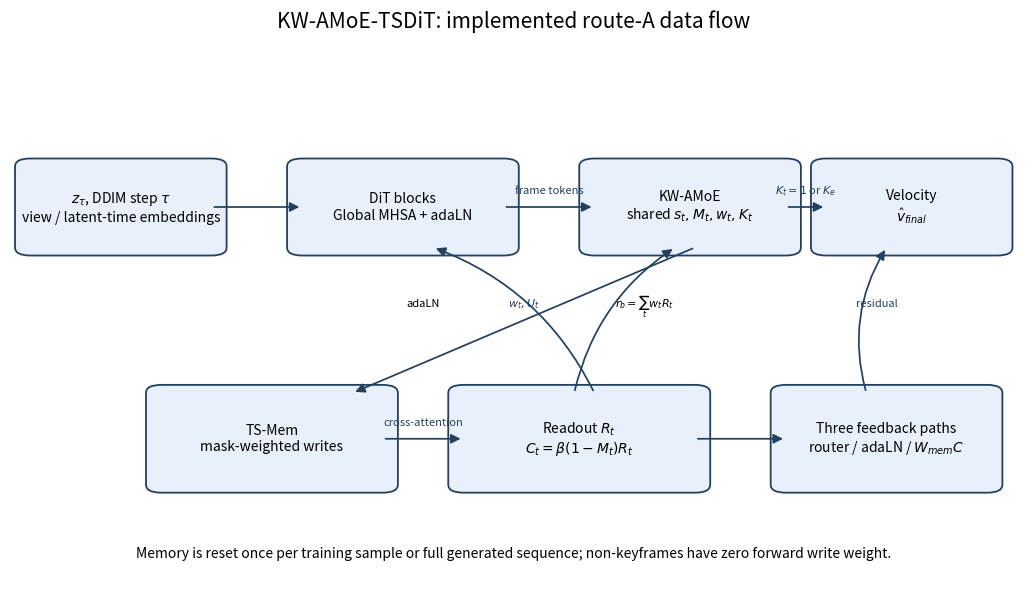
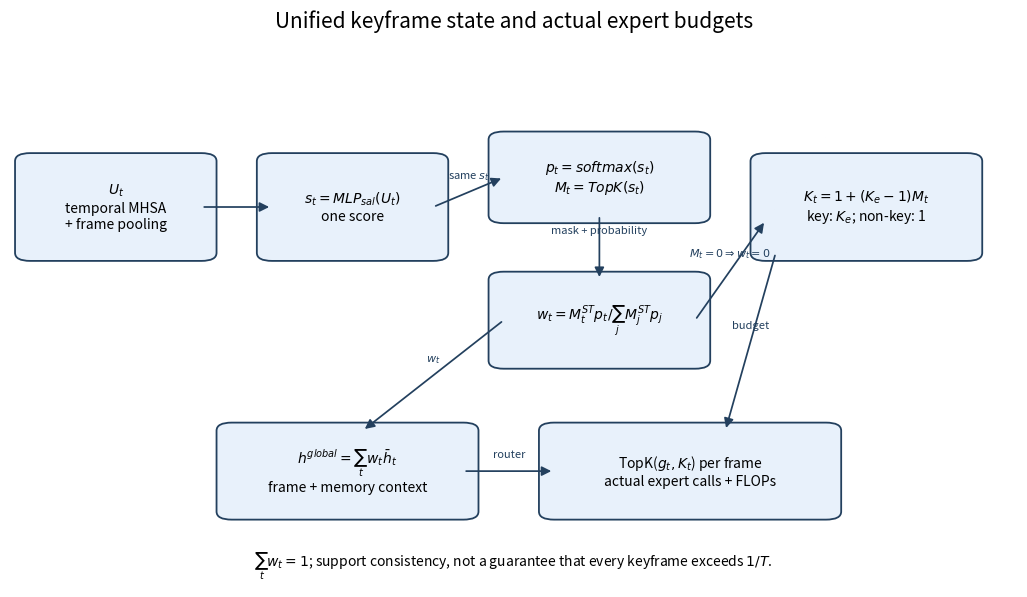
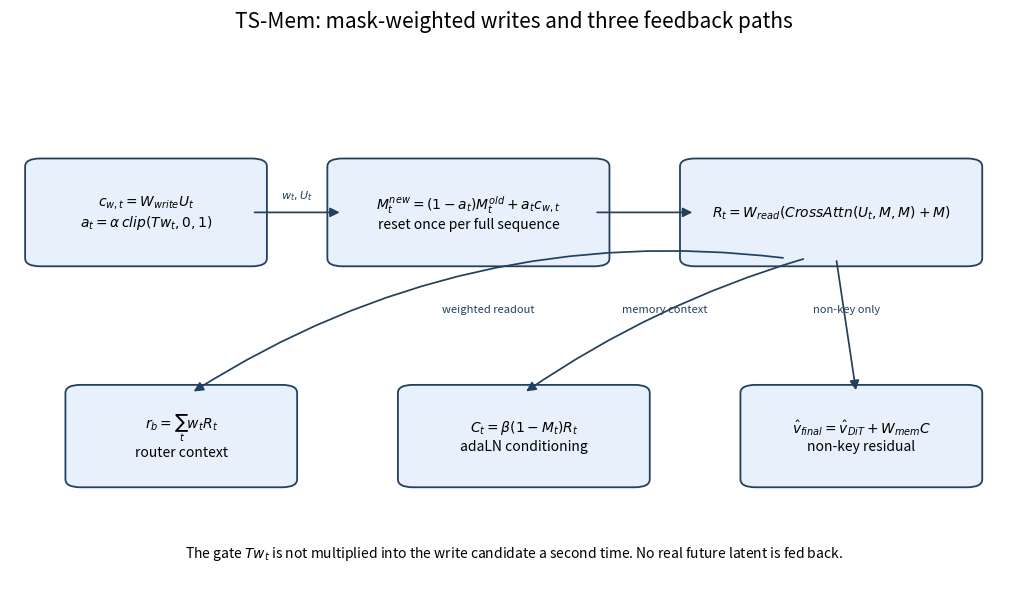

Generate these figures, in order, with matplotlib:
"""Draw architecture schematics from the implemented route-A computation path."""

from pathlib import Path

import matplotlib
matplotlib.use("Agg")
import matplotlib.pyplot as plt
from matplotlib.patches import FancyArrowPatch, FancyBboxPatch


def box(ax, xy, width, height, text, color="#e8f1fb"):
    x, y = xy
    patch = FancyBboxPatch((x, y), width, height, boxstyle="round,pad=0.015", fc=color, ec="#23405e", lw=1.3)
    ax.add_patch(patch)
    ax.text(x + width / 2, y + height / 2, text, ha="center", va="center", fontsize=10)
    return (x, y, width, height)


def arrow(ax, start, end, text=None, color="#23405e", connectionstyle="arc3,rad=0.0"):
    patch = FancyArrowPatch(start, end, arrowstyle="-|>", mutation_scale=14, lw=1.25, color=color, connectionstyle=connectionstyle)
    ax.add_patch(patch)
    if text:
        ax.text((start[0] + end[0]) / 2, (start[1] + end[1]) / 2 + 0.025, text, fontsize=8, ha="center", color=color)


def canvas(title):
    fig, ax = plt.subplots(figsize=(13, 7))
    ax.set_xlim(0, 1)
    ax.set_ylim(0, 1)
    ax.axis("off")
    ax.set_title(title, fontsize=15, pad=15)
    return fig, ax


def overview(output):
    fig, ax = canvas("KW-AMoE-TSDiT: implemented route-A data flow")
    box(ax, (0.02, 0.63), 0.18, 0.15, "$z_\\tau$, DDIM step $\\tau$\nview / latent-time embeddings")
    box(ax, (0.29, 0.63), 0.2, 0.15, "DiT blocks\nGlobal MHSA + adaLN")
    box(ax, (0.58, 0.63), 0.19, 0.15, "KW-AMoE\nshared $s_t,M_t,w_t,K_t$")
    box(ax, (0.81, 0.63), 0.17, 0.15, "Velocity\n$\\hat v_{final}$")
    arrow(ax, (0.2, 0.705), (0.29, 0.705))
    arrow(ax, (0.49, 0.705), (0.58, 0.705), "frame tokens")
    arrow(ax, (0.77, 0.705), (0.81, 0.705), "$K_t=1$ or $K_e$")
    box(ax, (0.15, 0.19), 0.22, 0.17, "TS-Mem\nmask-weighted writes")
    box(ax, (0.45, 0.19), 0.23, 0.17, "Readout $R_t$\n$C_t=\\beta(1-M_t)R_t$")
    box(ax, (0.77, 0.19), 0.2, 0.17, "Three feedback paths\nrouter / adaLN / $W_{mem}C$")
    arrow(ax, (0.68, 0.63), (0.34, 0.36), "$w_t,U_t$")
    arrow(ax, (0.37, 0.275), (0.45, 0.275), "cross-attention")
    arrow(ax, (0.68, 0.275), (0.77, 0.275))
    arrow(ax, (0.85, 0.36), (0.87, 0.63), "residual", connectionstyle="arc3,rad=-0.22")
    arrow(ax, (0.58, 0.36), (0.42, 0.63), connectionstyle="arc3,rad=0.2")
    arrow(ax, (0.56, 0.36), (0.66, 0.63), connectionstyle="arc3,rad=-0.2")
    ax.text(0.41, 0.52, "adaLN", fontsize=8, ha="center")
    ax.text(0.63, 0.52, "$r_b=\\sum_t w_tR_t$", fontsize=8, ha="center")
    ax.text(0.5, 0.055, "Memory is reset once per training sample or full generated sequence; non-keyframes have zero forward write weight.", ha="center", fontsize=10)
    fig.savefig(output, dpi=240, bbox_inches="tight")
    plt.close(fig)


def kwamoe(output):
    fig, ax = canvas("Unified keyframe state and actual expert budgets")
    box(ax, (0.02, 0.62), 0.17, 0.17, "$U_t$\ntemporal MHSA\n+ frame pooling")
    box(ax, (0.26, 0.62), 0.16, 0.17, "$s_t=MLP_{sal}(U_t)$\none score")
    box(ax, (0.49, 0.69), 0.19, 0.14, "$p_t=softmax(s_t)$\n$M_t=TopK(s_t)$")
    box(ax, (0.49, 0.42), 0.19, 0.15, "$w_t=M_t^{ST}p_t/\\sum_jM_j^{ST}p_j$")
    box(ax, (0.75, 0.62), 0.2, 0.17, "$K_t=1+(K_e-1)M_t$\nkey: $K_e$; non-key: 1")
    arrow(ax, (0.19, 0.705), (0.26, 0.705))
    arrow(ax, (0.42, 0.705), (0.49, 0.76), "same $s_t$")
    arrow(ax, (0.585, 0.69), (0.585, 0.57), "mask + probability")
    arrow(ax, (0.68, 0.495), (0.75, 0.68), "$M_t=0\\Rightarrow w_t=0$")
    box(ax, (0.22, 0.14), 0.23, 0.15, "$h^{global}=\\sum_t w_t\\bar h_t$\nframe + memory context")
    box(ax, (0.54, 0.14), 0.27, 0.15, "TopK($g_t,K_t$) per frame\nactual expert calls + FLOPs")
    arrow(ax, (0.49, 0.495), (0.35, 0.29), "$w_t$")
    arrow(ax, (0.45, 0.215), (0.54, 0.215), "router")
    arrow(ax, (0.76, 0.62), (0.71, 0.29), "budget")
    ax.text(0.5, 0.04, "$\\sum_t w_t=1$; support consistency, not a guarantee that every keyframe exceeds $1/T$.", ha="center", fontsize=10)
    fig.savefig(output, dpi=240, bbox_inches="tight")
    plt.close(fig)


def tsmem(output):
    fig, ax = canvas("TS-Mem: mask-weighted writes and three feedback paths")
    box(ax, (0.03, 0.61), 0.21, 0.17, "$c_{w,t}=W_{write}U_t$\n$a_t=\\alpha\\,clip(Tw_t,0,1)$")
    box(ax, (0.33, 0.61), 0.25, 0.17, "$M_t^{new}=(1-a_t)M_t^{old}+a_tc_{w,t}$\nreset once per full sequence")
    box(ax, (0.68, 0.61), 0.27, 0.17, "$R_t=W_{read}(CrossAttn(U_t,M,M)+M)$")
    arrow(ax, (0.24, 0.695), (0.33, 0.695), "$w_t,U_t$")
    arrow(ax, (0.58, 0.695), (0.68, 0.695))
    box(ax, (0.07, 0.2), 0.2, 0.16, "$r_b=\\sum_t w_tR_t$\nrouter context")
    box(ax, (0.4, 0.2), 0.22, 0.16, "$C_t=\\beta(1-M_t)R_t$\nadaLN conditioning")
    box(ax, (0.74, 0.2), 0.21, 0.16, "$\\hat v_{final}=\\hat v_{DiT}+W_{mem}C$\nnon-key residual")
    arrow(ax, (0.77, 0.61), (0.18, 0.36), "weighted readout", connectionstyle="arc3,rad=0.18")
    arrow(ax, (0.79, 0.61), (0.51, 0.36), "memory context", connectionstyle="arc3,rad=0.08")
    arrow(ax, (0.82, 0.61), (0.84, 0.36), "non-key only")
    ax.text(0.5, 0.055, "The gate $Tw_t$ is not multiplied into the write candidate a second time. No real future latent is fed back.", ha="center", fontsize=10)
    fig.savefig(output, dpi=240, bbox_inches="tight")
    plt.close(fig)


def main():
    output = Path("output/mini/report/architecture")
    output.mkdir(parents=True, exist_ok=True)
    overview(output / "fig2_overview.png")
    kwamoe(output / "fig3_kwamoe.png")
    tsmem(output / "fig4_tsmem.png")
    print(f"Wrote route-A diagrams to {output}")


if __name__ == "__main__":
    main()
